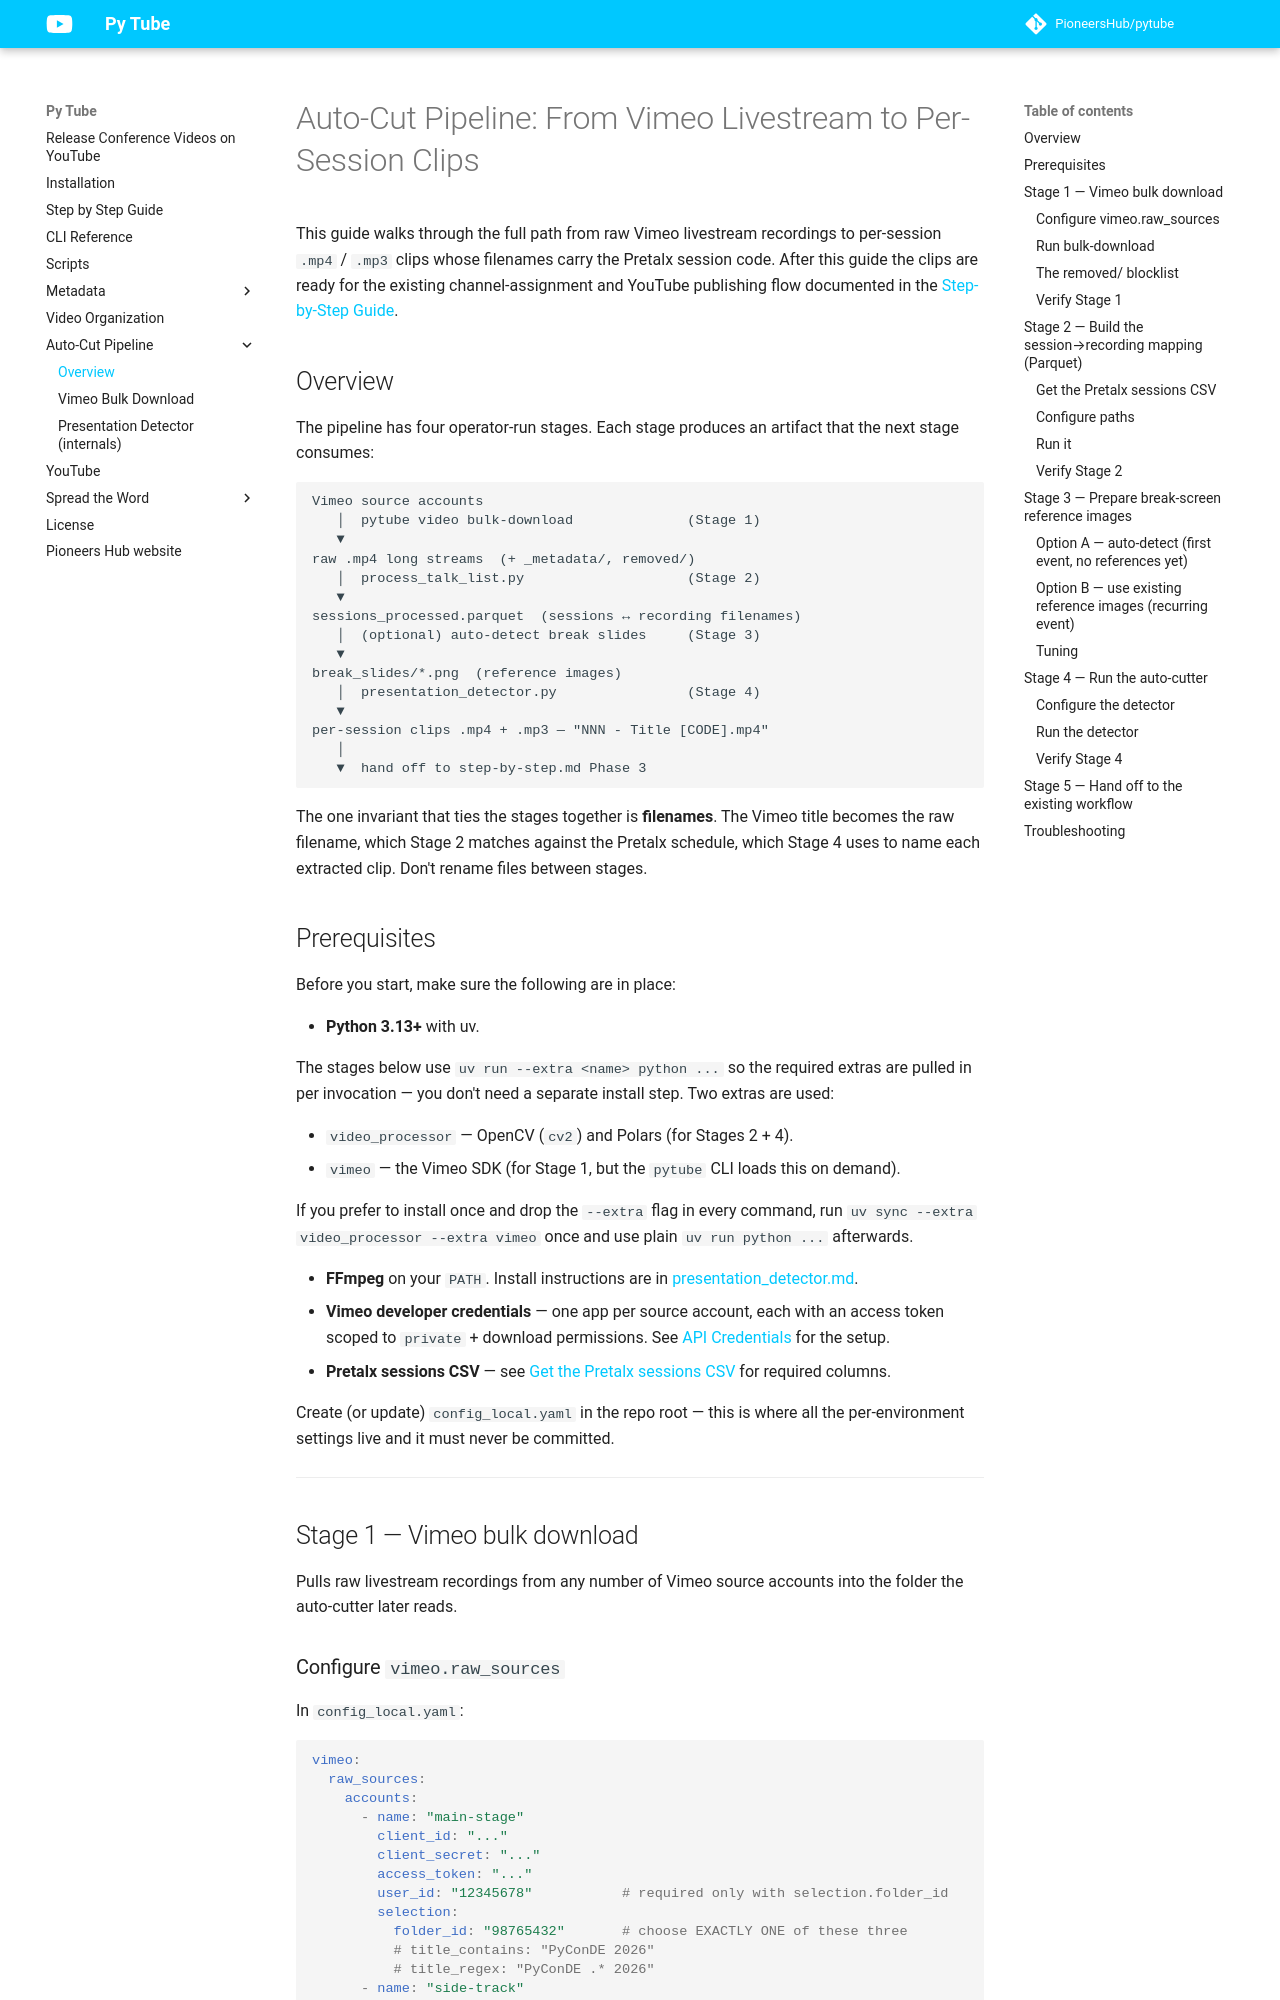

repository: PioneersHub/pytube · page: auto-cut-pipeline/index.html · generator: mkdocs

# Auto-Cut Pipeline: From Vimeo Livestream to Per-Session Clips

This guide walks through the full path from raw Vimeo livestream recordings
to per-session `.mp4` / `.mp3` clips whose filenames carry the Pretalx session
code. After this guide the clips are ready for the existing channel-assignment
and YouTube publishing flow documented in the
[Step-by-Step Guide](step-by-step.md).

## Overview

The pipeline has four operator-run stages. Each stage produces an artifact that
the next stage consumes:

```text
Vimeo source accounts
   │  pytube video bulk-download              (Stage 1)
   ▼
raw .mp4 long streams  (+ _metadata/, removed/)
   │  process_talk_list.py                    (Stage 2)
   ▼
sessions_processed.parquet  (sessions ↔ recording filenames)
   │  (optional) auto-detect break slides     (Stage 3)
   ▼
break_slides/*.png  (reference images)
   │  presentation_detector.py                (Stage 4)
   ▼
per-session clips .mp4 + .mp3 — "NNN - Title [CODE].mp4"
   │
   ▼  hand off to step-by-step.md Phase 3
```

The one invariant that ties the stages together is **filenames**. The Vimeo
title becomes the raw filename, which Stage 2 matches against the Pretalx
schedule, which Stage 4 uses to name each extracted clip. Don't rename files
between stages.

## Prerequisites

Before you start, make sure the following are in place:

- **Python 3.13+** with uv.

  The stages below use `uv run --extra <name> python ...` so the required
  extras are pulled in per invocation — you don't need a separate install
  step. Two extras are used:

  - `video_processor` — OpenCV (`cv2`) and Polars (for Stages 2 + 4).
  - `vimeo` — the Vimeo SDK (for Stage 1, but the `pytube` CLI loads this
    on demand).

  If you prefer to install once and drop the `--extra` flag in every
  command, run `uv sync --extra video_processor --extra vimeo` once and use
  plain `uv run python ...` afterwards.

- **FFmpeg** on your `PATH`. Install instructions are in
  [presentation_detector.md](presentation_detector.md#installation).
- **Vimeo developer credentials** — one app per source account, each with an
  access token scoped to `private` + download permissions. See
  [API Credentials](api-credentials.md) for the setup.
- **Pretalx sessions CSV** — see
  [Get the Pretalx sessions CSV](#get-the-pretalx-sessions-csv) for
  required columns.

Create (or update) `config_local.yaml` in the repo root — this is where all the
per-environment settings live and it must never be committed.

---

## Stage 1 — Vimeo bulk download

Pulls raw livestream recordings from any number of Vimeo source accounts into
the folder the auto-cutter later reads.
